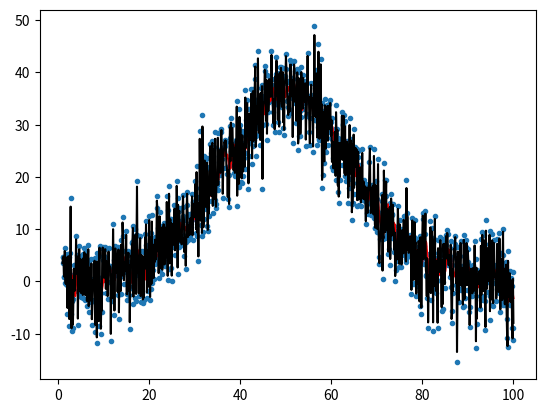

This figure's Python source:
from matplotlib import pyplot as plt
import numpy as np
from math import exp, pow

def noisy_normal_scatter(x_range=(1,100), data_num=1000, sigma=1, h=1, mid=0, noise_strength=1):
    x = np.linspace(x_range[0], x_range[1], data_num)
    variance = pow(sigma, 2)
    y = np.zeros_like(x)
    for ii, value in enumerate(x):
        noise = (np.random.randn()) * noise_strength
        y[ii] = noise + h * exp(-pow(value-mid, 2)/(2*variance))
    return x, y


def moving_average(x,y, window_size):
    y_ma = np.zeros(shape=(y.shape[0]-window_size+1))
    for ii, value in enumerate(list(y)[window_size-1:]):
        numerator = window_size
        while numerator > 0:
            y_ma[ii] += y[ii + numerator - 1]
            numerator -= 1
        y_ma[ii] /= window_size
    x_ma = x[window_size-1:]
    return x_ma, y_ma


def exp_moving_ave(x, y, beta):   # Exponentially weighted moving average
    y_ema = np.zeros(shape=(y.shape[0]))
    y_ema[0] = y[0]
    for ii, value in enumerate(y):
        if ii !=0:
            y_ema[ii] = beta * y_ema[ii-1] + (1 - beta) * y[ii]
    x_ema = x
    return x_ema, y_ema


x, y = noisy_normal_scatter(x_range=(1,100), data_num=1000, sigma=15, h=35, mid=50, noise_strength= 5 )
plt.scatter(x, y, marker= '.')

x_ma, y_ma = moving_average(x,y , window_size=10)
plt.plot(x_ma,y_ma, color='red')

x_ema, y_ema = exp_moving_ave(x,y, beta=0.1)
plt.plot(x_ema,y_ema, color='k')

plt.show()
